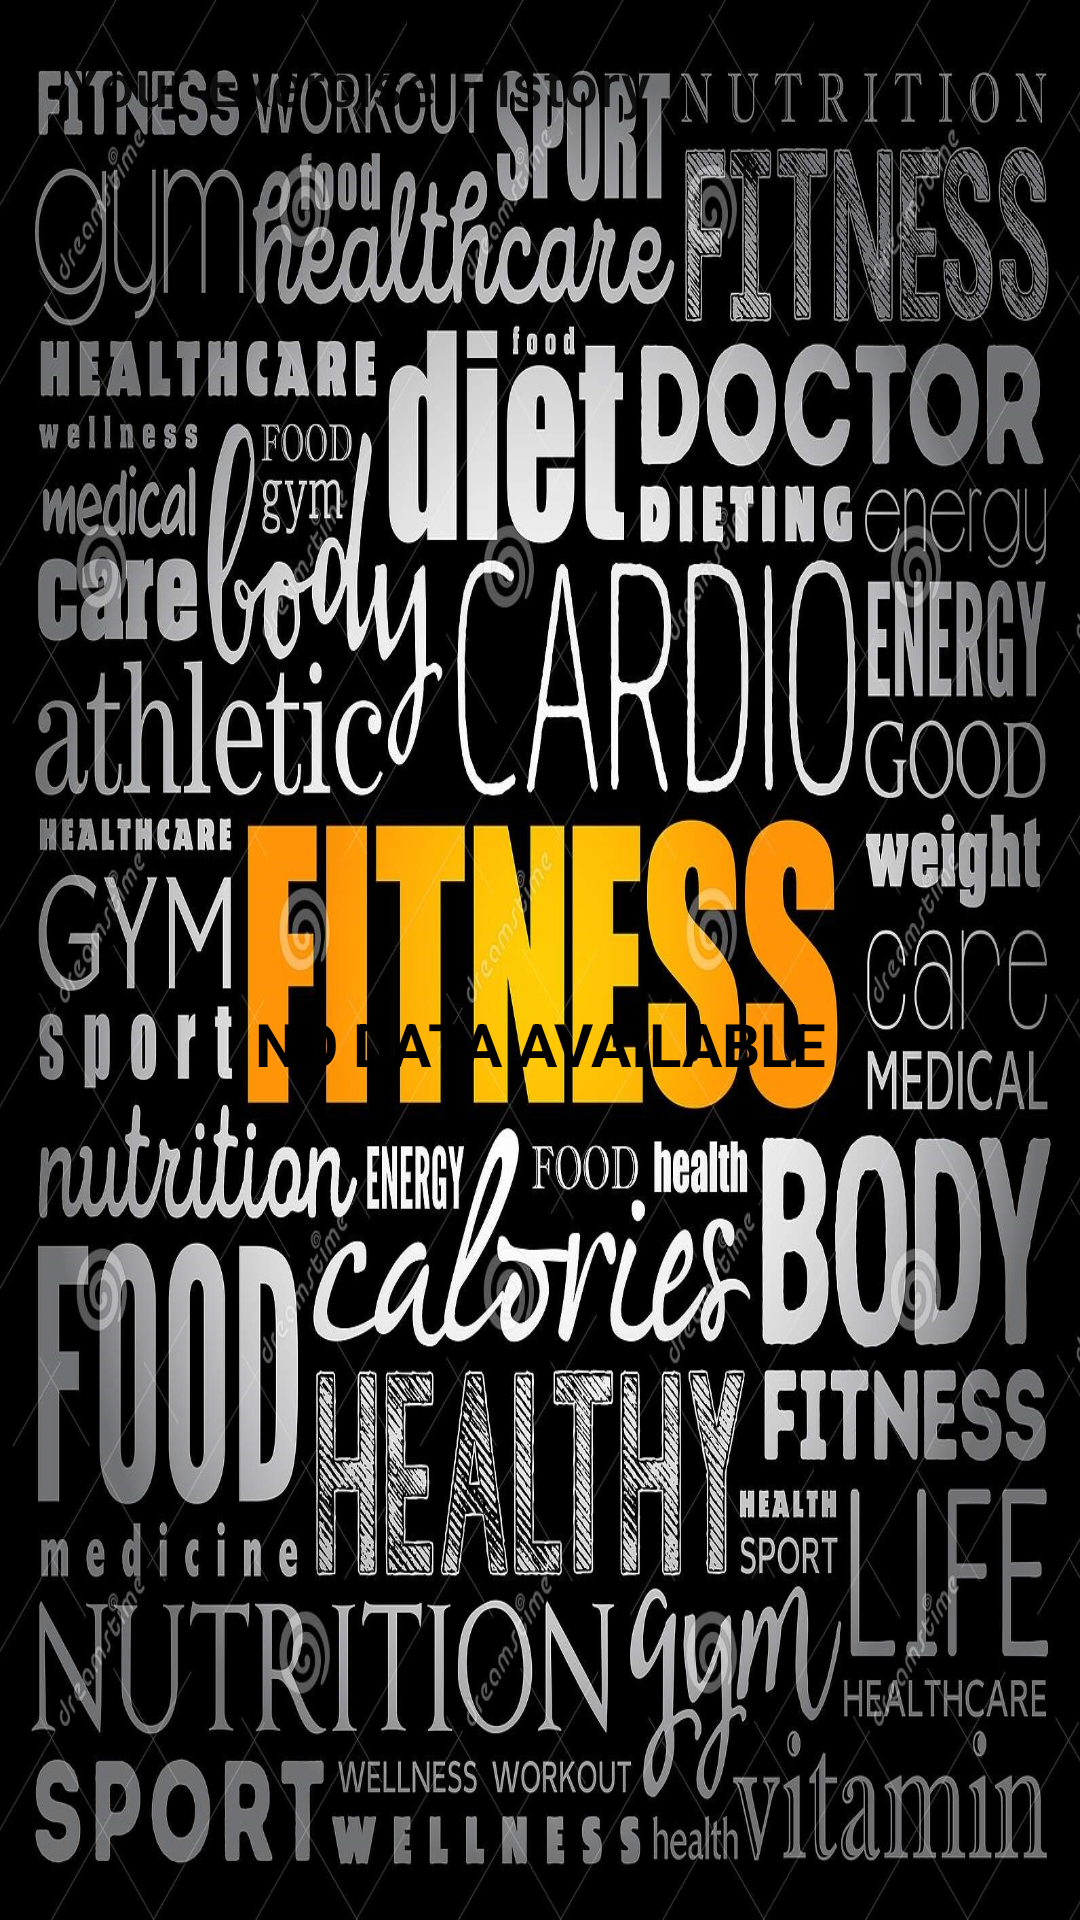

Write the Android layout XML for this screen, with the resource values it uses.
<!-- AndroidManifest.xml: application theme splashScreen -->
<!-- res/layout/activity_history.xml -->
<?xml version="1.0" encoding="utf-8"?>
<LinearLayout xmlns:android="http://schemas.android.com/apk/res/android"
    xmlns:app="http://schemas.android.com/apk/res-auto"
    xmlns:tools="http://schemas.android.com/tools"
    android:layout_width="match_parent"
    android:layout_height="match_parent"
    android:orientation="vertical"
    tools:context=".History">
    <androidx.appcompat.widget.Toolbar
        android:layout_width="match_parent"
        android:layout_height="?android:attr/actionBarSize"
        android:id="@+id/historyToolBar"
        app:title=" Your Exercise History"
        android:theme="@style/ToolBarTheme"
        />
    <androidx.recyclerview.widget.RecyclerView
        android:id="@+id/llrecycle"
        android:layout_width="match_parent"
        android:layout_height="match_parent"
        android:visibility="gone"
       />
    <TextView
        android:id="@+id/nodata"
        android:layout_width="match_parent"
        android:layout_height="match_parent"
        android:visibility="visible"
        android:text="NO DATA AVAILABLE"
        android:gravity="center"
        android:textSize="20dp"
        android:textStyle="bold"
        android:textColor="@color/black"/>



</LinearLayout>
<!-- resources referenced by this layout -->
<resources>
  <color name="black">#FF000000</color>
  <style name="ToolBarTheme" parent="Theme.MaterialComponents.DayNight.NoActionBar">
  
  
      </style>
  <style name="splashScreen" parent="Theme.MaterialComponents.DayNight.NoActionBar">
          <item name="android:windowBackground">@drawable/workout4</item>
      </style>
  <!-- drawable workout4: png bitmap (drawable-v24, 616132 bytes) -->
</resources>
